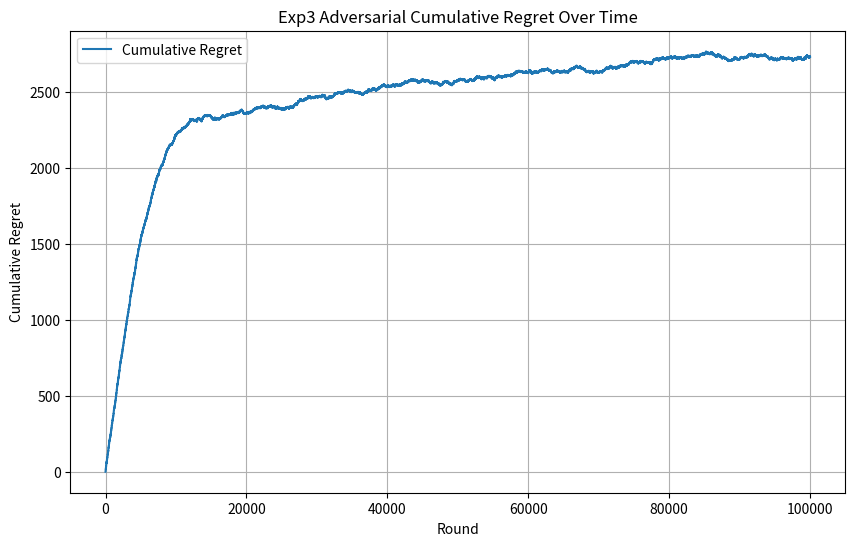

The matplotlib source for this figure:
import math
import matplotlib.pyplot as plt
import random
import numpy as np

class Adversarial_Exp3:
    def __init__(self, learning_rate, n_arms):
        self.learning_rate = learning_rate
        self.n_arms = n_arms
        self.weights = np.ones(n_arms)
        self.best_arm = random.randint(0, n_arms - 1)

    def finding_probability_distributions(self):
        n_arms = len(self.weights)
        total_weight = sum(self.weights)
        probs = np.zeros(n_arms)
        for arm in range(self.n_arms):
            first_term = (1 - self.learning_rate) * (self.weights[arm] / total_weight)
            second_term = (self.learning_rate / n_arms)
            update_rule_for_arm = first_term + second_term
            probs[arm] = update_rule_for_arm
        return probs
    
    def select_arm(self):
        probs = self.finding_probability_distributions()
        action_chosen = np.random.choice(n_arms, p=probs)
        return action_chosen

    def update(self, chosen_arm, loss):
        probs = self.finding_probability_distributions()
        if probs[chosen_arm] > 0:
            loss_estimate = loss / probs[chosen_arm]
        else:
            loss_estimate = 0
        growth_factor = math.exp((self.learning_rate / n_arms) * loss_estimate)
        self.weights[chosen_arm] *= growth_factor
        
    def assign_loss(self, chosen_arm):
        if chosen_arm == self.best_arm:
            if random.random() < 0.7:
                return 1
            else:
                return 0
        else:
            if random.random() < 0.3:
                return 1
            else:
                return 0

random.seed(1)
n_arms = 10
n_rounds = 100000
learning_rate = 0.01

adversarialExp3Environment = Adversarial_Exp3(learning_rate, n_arms)
regret = []
cumulative_loss = 0

for t in range(n_rounds):
    chosen_arm = adversarialExp3Environment.select_arm()
    loss = adversarialExp3Environment.assign_loss(chosen_arm)
    adversarialExp3Environment.update(chosen_arm, loss)
    cumulative_loss += loss
    optimal_loss = (t + 1) * 0.7
    regret.append(optimal_loss - cumulative_loss)

plt.figure(figsize=(10, 6))
plt.plot(regret, label="Cumulative Regret")
plt.xlabel("Round")
plt.ylabel("Cumulative Regret")
plt.title("Exp3 Adversarial Cumulative Regret Over Time")
plt.legend()
plt.grid(True)
plt.show()
